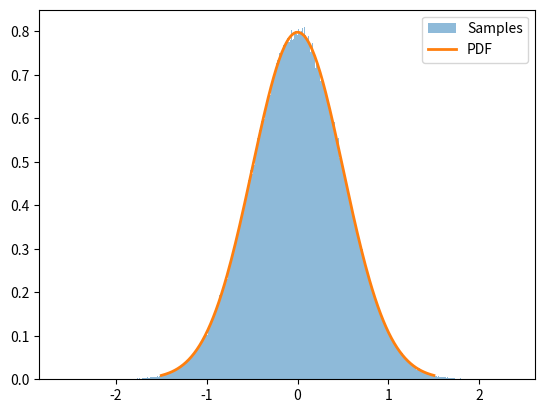

This chart was generated by the following Python code:

import numpy as np 
# função pra pd e pfa

# função pra gerar ruido AWGN

class noise_awgn:
    r"""
        Class for generating AWGN (Additive White Gaussian Noise).

        $$
        \begin{equation}
            p(n) = \frac{1}{\sqrt{2\pi\sigma^2}} e^{-\frac{n^2}{2\sigma^2}}
        \end{equation}
        $$

        Where: 

        - $p(n)$ is the probability density function of the noise.
        - $\sigma^2_n$ is the variance of the noise ($\sigma^2_n = \mathbb{E}[n^2]$)

        Args:
            n (int): Number of samples.
            sigma (float): Standard deviation of the noise.
            seed (int): Seed for the random number generator.

    """
    def __init__(self, n, sigma, seed=None):
        self.n = n
        self.sigma = sigma
        self.samples = self.generate(seed)
        self.variance_value = self.variance()
        self.pdf_values = self.pdf(self.samples)

    def generate(self, seed=None):
        r"""Generate AWGN samples."""
        if seed is not None:
            np.random.seed(seed)
        self.samples = np.random.normal(loc=0.0, scale=self.sigma, size=self.n)
        return self.samples

    def pdf(self, x):
        r"""Compute the Gaussian PDF exactly as in the formula."""

        pdf = (1.0 / np.sqrt(2 * np.pi * self.sigma**2)) * \
               np.exp(-(x**2) / (2 * self.sigma**2))
        return pdf

    def variance(self):
        r"""Compute $\sigma^2_n = \mathbb{E}[n^2]$ from the generated samples."""
        sigma_n = np.mean(self.samples**2)
        return sigma_n


# banda equivalente de ruido 

# razão verossimilhança

# desempenho do sistema 

# Bayes

# cross-section radar 

if __name__ == "__main__":
    awgn = noise_awgn(n=1000000, sigma=0.5, seed=10)

    var = awgn.variance_value          
    p = awgn.pdf_values[:5]   

    print(f"Variance: {var}")
    print(f"PDF at samples[:5]: {p}")

    import matplotlib.pyplot as plt
    import numpy as np
    
    # histograma normalizado
    plt.hist(awgn.samples, bins=500, density=True, alpha=0.5, label="Samples")
    
    # PDF teórica
    x = np.linspace(-3*awgn.sigma, 3*awgn.sigma, 200)
    plt.plot(x, awgn.pdf(x), label="PDF", linewidth=2)
    
    plt.legend()
    plt.show()
